Run: headless pygame with SDL's dummy video driver; simulated clock (each Clock.tick advances the game by its frame time, no real sleeping); random seed 0; keys injected as events and as key.get_pressed() state; no mouse input.
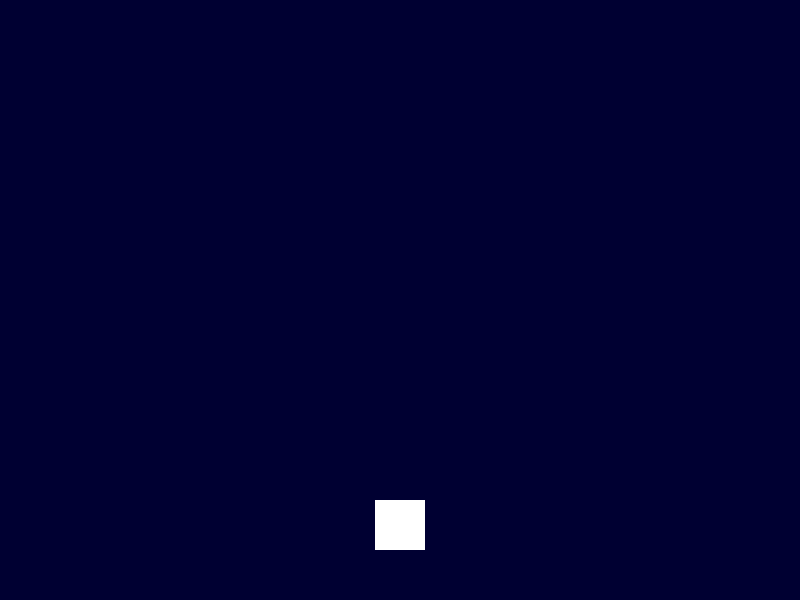
Frame 1 of 4 · flips 1–60 · no input
Frame 2 of 4 · flips 61–180 · tapped SPACE, RETURN · held RIGHT (→), D · screen unchanged from frame 1, image omitted
Frame 3 of 4 · flips 181–300 · held DOWN (↓), S · screen unchanged from frame 2, image omitted
Frame 4 of 4 · flips 301–420 · held LEFT (←), A, UP (↑), W · screen unchanged from frame 3, image omitted

The pygame program that drew these frames:

import pygame

# Start all pygame modules
pygame.init()

# Create the game window
screen = pygame.display.set_mode((800, 600))

# Set the title of the window
pygame.display.set_caption("Space Shooter")

# Game loop variable
running = True

while running:

    # Check all events
    for event in pygame.event.get():

        # If user clicks the close button
        if event.type == pygame.QUIT:
            running = False

    # Fill the screen with dark blue color
    screen.fill((0, 0, 50))
    pygame.draw.rect(screen, (255,255,255), (375,500, 50, 50))

    # Update the screen
    pygame.display.update()

# Close pygame properly
pygame.quit()
